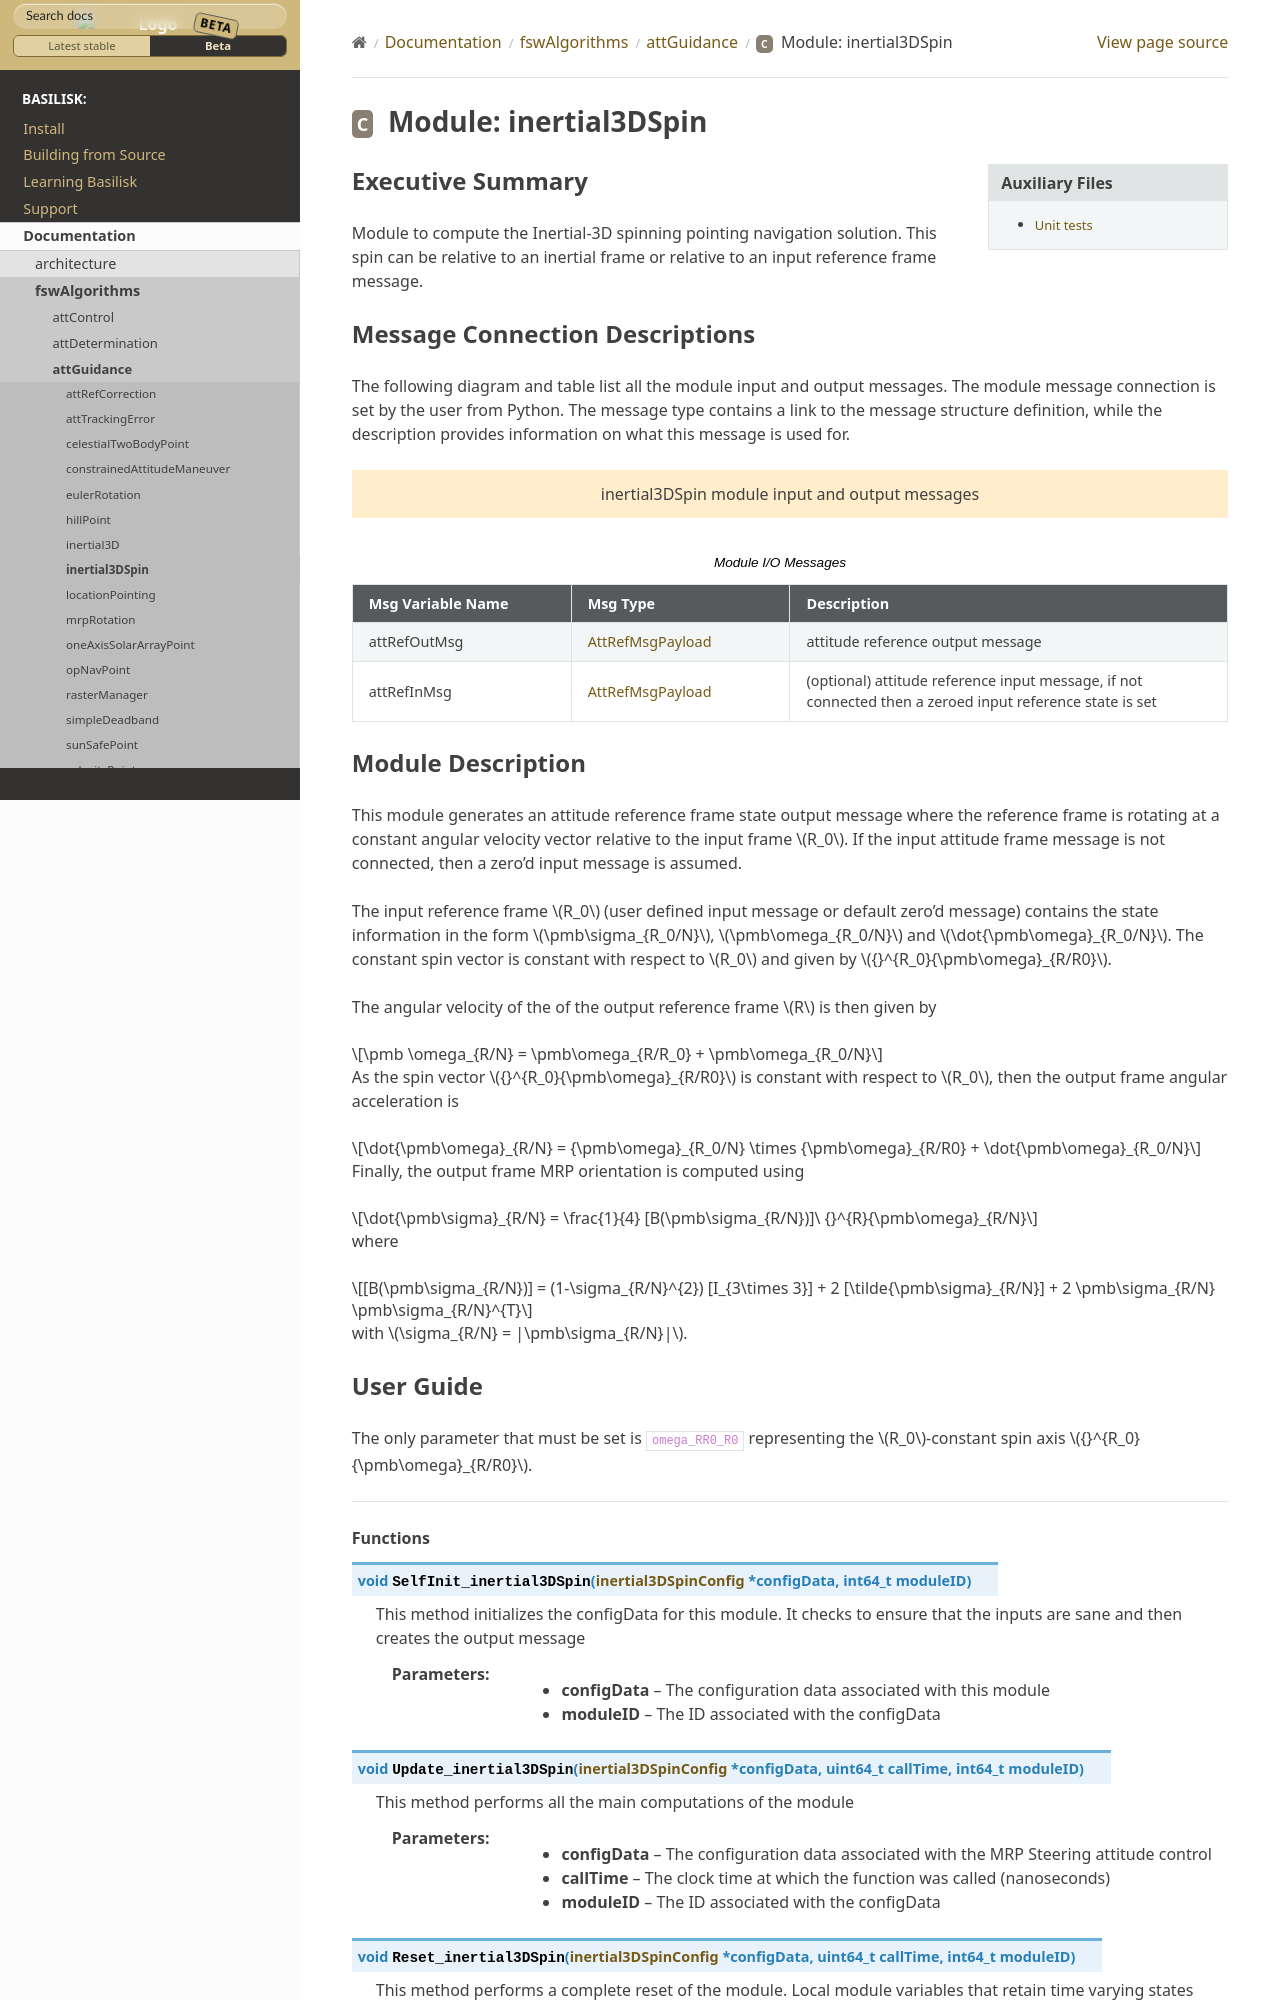

repository: AVSLab/basilisk · page: develop/Documentation/fswAlgorithms/attGuidance/inertial3DSpin/inertial3DSpin.html · generator: sphinx

Executive Summary
-----------------

Module to compute the Inertial-3D spinning pointing navigation solution.  This spin can be relative to an inertial
frame or relative to an input reference frame message.


Message Connection Descriptions
-------------------------------
The following diagram and table list all the module input and output messages.  The module message connection is
set by the user from Python.  The message type contains a link to the message structure definition, while the
description provides information on what this message is used for.

.. bsk-module-io:: inertial3DSpin
    :caption: Module I/O Messages

    output attRefOutMsg AttRefMsgPayload
        attitude reference output message
    input attRefInMsg AttRefMsgPayload
        (optional) attitude reference input message, if not connected then a zeroed input reference state is set
